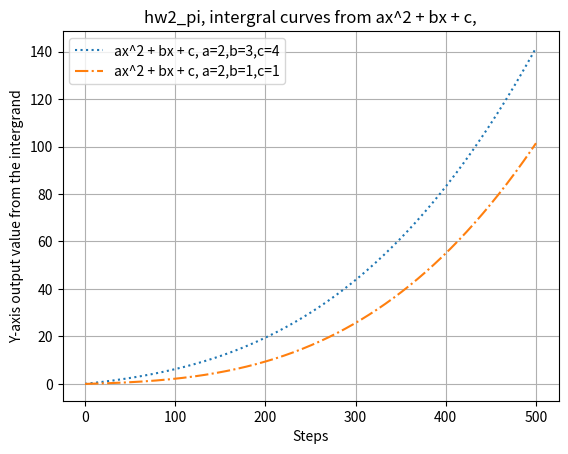

Write the Python code that produced this figure.

#   By: Dan Cohen                           #
#   Data: 1/16/2021                         #
#   hw2_poly.py                           #

#############################################

import numpy as np                     # get array functions
from scipy.integrate import quad       # get the integration function
import matplotlib.pyplot as plt        # get plotting functions

R = 5
STEP = 0.01                                   # step size to use
START = 0                                  # starting value of x
END = 5+STEP
################################################################################
# Function to be integrated: ax^2 + bx + c                                            #
# input:                                                                       #
#    x: the variable to integrate                                              #
#    a: a constant to be used
#    b: b constant to be used
#    c: c constant to be used
# output:                                                                      #
#    returns the value of the function at                                      #
################################################################################

def intergrand(x,a,b,c):
    y = a*(x*x)+b*x+c
    return y


a = 2
b = 3
c = 4
range_of_intergral = np.arange(START,END,STEP)         # the discrete points to sample
num_zs = len(range_of_intergral)                       # how many there are
vals_1 = np.zeros(num_zs,float)

for index in range(num_zs):


    ans, err = quad(intergrand,0, range_of_intergral[index]+STEP, args=(a,b,c))

    vals_1[index] = ans
print(vals_1)

a = 2
b = 1
c = 1
range_of_intergral = np.arange(START,END,STEP)         # the discrete points to sample
num_zs = len(range_of_intergral)                       # how many there are
vals_2 = np.zeros(num_zs,float)

for index in range(num_zs):


    ans, err = quad(intergrand,0 , range_of_intergral[index]+STEP, args=(a,b,c))

    vals_2[index] = ans
print(vals_2)




plt.plot(vals_1, label='ax^2 + bx + c, a=2,b=3,c=4', linestyle=':')
plt.plot(vals_2, label='ax^2 + bx + c, a=2,b=1,c=1', linestyle='-.')

plt.xlabel('Steps')          # add labels, title, grid and show it
plt.ylabel('Y-axis output value from the intergrand')
plt.title('hw2_pi, intergral curves from ax^2 + bx + c,')
plt.legend()
plt.grid()
plt.show()